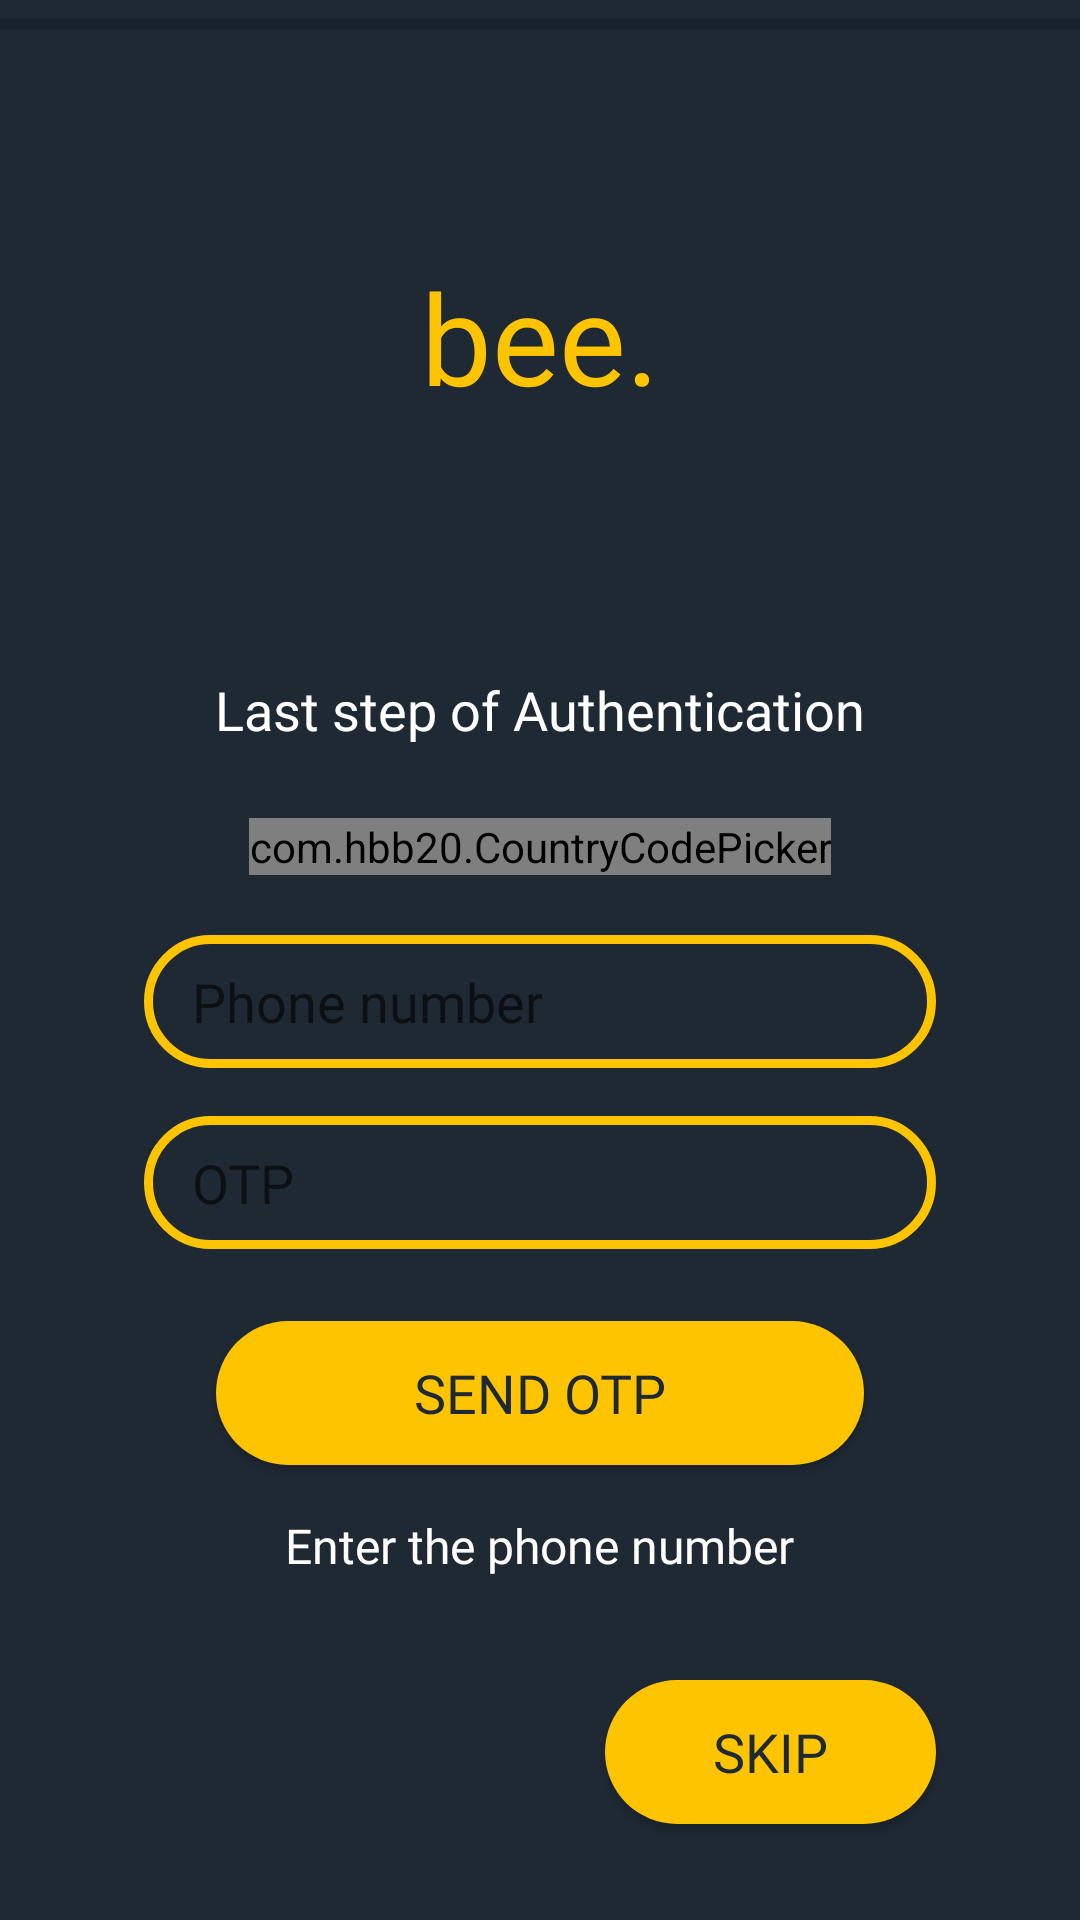

Layout XML and referenced resources for this Android screen:
<!-- AndroidManifest.xml: application theme Theme.Bee -->
<!-- res/layout/activity_phone_login.xml -->
<?xml version="1.0" encoding="utf-8"?>
<androidx.constraintlayout.widget.ConstraintLayout xmlns:android="http://schemas.android.com/apk/res/android"
    xmlns:app="http://schemas.android.com/apk/res-auto"
    xmlns:tools="http://schemas.android.com/tools"
    android:layout_width="match_parent"
    android:layout_height="match_parent"
    android:background="@color/Dark"
    tools:context=".UI.PhoneLogin">

    <LinearLayout
        android:id="@+id/linearEmail"
        android:layout_width="wrap_content"
        android:layout_height="wrap_content"
        android:gravity="center_horizontal"
        android:orientation="vertical"
        android:transitionName="emailTransition"
        app:layout_constraintEnd_toStartOf="parent"
        app:layout_constraintTop_toTopOf="@+id/linearPhone">

        <TextView
            android:id="@+id/TextHeader"
            android:layout_width="wrap_content"
            android:layout_height="wrap_content"
            android:layout_marginBottom="24dp"
            android:fontFamily="@font/poppinsmedium"
            android:text="@string/HeaderSignUp"
            android:textColor="@color/white"
            android:textSize="18sp" />

        <EditText
            android:id="@+id/editEmail"
            android:layout_width="match_parent"
            android:layout_height="wrap_content"
            android:layout_marginStart="48dp"
            android:layout_marginEnd="48dp"
            android:layout_marginBottom="16dp"
            android:background="@drawable/theme_outline_btn"
            android:drawableStart="@drawable/ic_baseline_email_24"
            android:ems="10"
            android:fontFamily="@font/poppinsregular"
            android:hint="Email"
            android:inputType="textEmailAddress"
            android:paddingLeft="16dp"
            android:paddingTop="10dp"
            android:paddingRight="16dp"
            android:paddingBottom="10dp"
            android:textColor="@color/Light"
            android:textSize="18sp" />

        <EditText
            android:id="@+id/editPassword"
            android:layout_width="match_parent"
            android:layout_height="wrap_content"
            android:layout_marginStart="48dp"
            android:layout_marginEnd="48dp"
            android:layout_marginBottom="8dp"
            android:background="@drawable/theme_outline_btn"
            android:drawableStart="@drawable/ic_baseline_lock_24"
            android:drawableEnd="@drawable/ic_baseline_remove_red_eye_24"
            android:ems="10"
            android:fontFamily="@font/poppinsregular"
            android:hint="Password"
            android:inputType="textPassword"
            android:paddingLeft="16dp"
            android:paddingTop="10dp"
            android:paddingRight="16dp"
            android:paddingBottom="10dp"
            android:textColor="@color/Light"
            android:textSize="18sp" />

        <TextView
            android:id="@+id/textView8"
            android:layout_width="match_parent"
            android:layout_height="wrap_content"
            android:layout_marginEnd="48dp"
            android:layout_marginBottom="16dp"
            android:fontFamily="@font/poppinsmedium"
            android:text="Forgot password?"
            android:textAlignment="textEnd"
            android:textColor="@color/Light" />

        <TextView
            android:id="@+id/textView9"
            android:layout_width="match_parent"
            android:layout_height="wrap_content"
            android:layout_marginBottom="24dp"
            android:fontFamily="@font/poppinsmedium"
            android:text="OR"
            android:textColor="@color/white"
            android:textSize="14sp" />

        <androidx.appcompat.widget.AppCompatButton
            android:id="@+id/btnGoogle"
            android:layout_width="match_parent"
            android:layout_height="wrap_content"
            android:layout_marginStart="48dp"
            android:layout_marginEnd="48dp"
            android:layout_marginBottom="16dp"
            android:background="@drawable/theme_filled_btn"
            android:fontFamily="@font/poppinsbold"
            android:gravity="center"
            android:paddingTop="10dp"
            android:paddingBottom="10dp"
            android:text="Google"
            android:textColor="@color/black"
            android:textSize="18sp" />

        <TextView
            android:id="@+id/textStatus"
            android:layout_width="wrap_content"
            android:layout_height="wrap_content"
            android:layout_marginBottom="48dp"
            android:fontFamily="@font/poppinsmedium"
            android:text="@string/AlreadyAccount"
            android:textSize="16sp" />

    </LinearLayout>

    <ImageView
        android:id="@+id/imageBackground2"
        android:layout_width="wrap_content"
        android:layout_height="wrap_content"
        android:alpha="0.3"
        android:scaleType="centerCrop"
        android:transitionName="background"
        android:visibility="gone"
        app:layout_constraintBottom_toBottomOf="parent"
        app:layout_constraintEnd_toEndOf="parent"
        app:layout_constraintStart_toStartOf="parent"
        app:layout_constraintTop_toTopOf="parent"
        app:srcCompat="@drawable/mainbackground"
        tools:visibility="gone" />

    <androidx.appcompat.widget.AppCompatButton
        android:id="@+id/btnSkip"
        android:layout_width="wrap_content"
        android:layout_height="wrap_content"
        android:layout_marginEnd="48dp"
        android:layout_marginBottom="32dp"
        android:background="@drawable/theme_filled_btn"
        android:fontFamily="@font/poppinsbold"
        android:gravity="center"
        android:paddingStart="36dp"
        android:paddingTop="8dp"
        android:paddingEnd="36dp"
        android:paddingBottom="8dp"
        android:text="Skip"
        android:textColor="@color/Dark"
        android:textSize="18sp"
        android:transitionName="nextTransition"
        app:layout_constraintBottom_toBottomOf="parent"
        app:layout_constraintEnd_toEndOf="parent" />

    <TextView
        android:id="@+id/logo_name"
        android:layout_width="wrap_content"
        android:layout_height="wrap_content"
        android:fontFamily="@font/poppinssemibold"
        android:text="bee."
        android:textColor="@color/Theme"
        android:textSize="42sp"
        app:layout_constraintBottom_toTopOf="@+id/linearPhone"
        app:layout_constraintEnd_toEndOf="parent"
        app:layout_constraintStart_toStartOf="parent"
        app:layout_constraintTop_toTopOf="parent" />

    <LinearLayout
        android:id="@+id/linearPhone"
        android:layout_width="match_parent"
        android:layout_height="wrap_content"
        android:gravity="center_horizontal"
        android:orientation="vertical"
        android:transitionName="phoneTransition"
        app:layout_constraintBottom_toTopOf="@+id/btnSkip"
        tools:visibility="invisible">

        <TextView
            android:id="@+id/PhoneHeader"
            android:layout_width="wrap_content"
            android:layout_height="wrap_content"
            android:layout_marginBottom="24dp"
            android:fontFamily="@font/poppinsmedium"
            android:text="Last step of Authentication"
            android:textColor="@color/white"
            android:textSize="18sp" />

        <com.hbb20.CountryCodePicker
            android:id="@+id/textView_code"
            android:layout_width="wrap_content"
            android:layout_height="wrap_content"
            android:layout_marginBottom="20dp"
            app:ccp_arrowColor="@color/Light"
            app:ccp_contentColor="@color/Light"
            app:ccp_textGravity="CENTER" />

        <EditText
            android:id="@+id/EditPhone"
            android:layout_width="match_parent"
            android:layout_height="wrap_content"
            android:layout_marginStart="48dp"
            android:layout_marginEnd="48dp"
            android:layout_marginBottom="16dp"
            android:background="@drawable/theme_outline_btn"
            android:ems="10"
            android:fontFamily="@font/poppinsregular"
            android:hint="Phone number"
            android:inputType="number"
            android:paddingLeft="16dp"
            android:paddingTop="10dp"
            android:paddingRight="16dp"
            android:paddingBottom="10dp"
            android:textColor="@color/Light"
            android:textSize="18sp" />

        <EditText
            android:id="@+id/EditOTP"
            android:layout_width="match_parent"
            android:layout_height="wrap_content"
            android:layout_marginStart="48dp"
            android:layout_marginEnd="48dp"
            android:layout_marginBottom="24dp"
            android:background="@drawable/theme_outline_btn"
            android:ems="10"
            android:fontFamily="@font/poppinsregular"
            android:hint="OTP"
            android:inputType="text"
            android:paddingLeft="16dp"
            android:paddingTop="10dp"
            android:paddingRight="16dp"
            android:paddingBottom="10dp"
            android:textColor="@color/Light"
            android:textSize="18sp" />

        <androidx.appcompat.widget.AppCompatButton
            android:id="@+id/btnOTP"
            android:layout_width="match_parent"
            android:layout_height="wrap_content"
            android:layout_marginStart="72dp"
            android:layout_marginEnd="72dp"
            android:layout_marginBottom="16dp"
            android:background="@drawable/theme_filled_btn"
            android:fontFamily="@font/poppinsbold"
            android:gravity="center"
            android:paddingTop="10dp"
            android:paddingBottom="10dp"
            android:text="Send OTP"
            android:textColor="@color/Dark"
            android:textSize="18sp" />

        <TextView
            android:id="@+id/OTPStatus"
            android:layout_width="wrap_content"
            android:layout_height="wrap_content"
            android:layout_marginBottom="34dp"
            android:fontFamily="@font/poppinsmedium"
            android:text="Enter the phone number"
            android:textColor="@color/Light"
            android:textSize="16sp" />
    </LinearLayout>

    <ProgressBar
        android:id="@+id/progressBar"
        style="?android:attr/progressBarStyleHorizontal"
        android:layout_width="0dp"
        android:layout_height="wrap_content"
        app:layout_constraintEnd_toEndOf="parent"
        app:layout_constraintStart_toStartOf="parent"
        app:layout_constraintTop_toTopOf="parent" />
</androidx.constraintlayout.widget.ConstraintLayout>
<!-- resources referenced by this layout -->
<resources>
  <color name="Dark">#1F2933</color>
  <color name="Light">#FFFEFC</color>
  <color name="Theme">#FFC400</color>
  <color name="black">#FF000000</color>
  <color name="white">#FFFFFFFF</color>
  <!-- drawable ic_baseline_email_24 (drawable) -->
  <vector android:height="24dp" android:tint="#FFC400"
      android:viewportHeight="24" android:viewportWidth="24"
      android:width="24dp" xmlns:android="http://schemas.android.com/apk/res/android">
      <path android:fillColor="@android:color/white" android:pathData="M20,4L4,4c-1.1,0 -1.99,0.9 -1.99,2L2,18c0,1.1 0.9,2 2,2h16c1.1,0 2,-0.9 2,-2L22,6c0,-1.1 -0.9,-2 -2,-2zM20,8l-8,5 -8,-5L4,6l8,5 8,-5v2z"/>
  </vector>
  <!-- drawable ic_baseline_lock_24 (drawable) -->
  <vector android:height="24dp" android:tint="#FFC400"
      android:viewportHeight="24" android:viewportWidth="24"
      android:width="24dp" xmlns:android="http://schemas.android.com/apk/res/android">
      <path android:fillColor="@android:color/white" android:pathData="M18,8h-1L17,6c0,-2.76 -2.24,-5 -5,-5S7,3.24 7,6v2L6,8c-1.1,0 -2,0.9 -2,2v10c0,1.1 0.9,2 2,2h12c1.1,0 2,-0.9 2,-2L20,10c0,-1.1 -0.9,-2 -2,-2zM12,17c-1.1,0 -2,-0.9 -2,-2s0.9,-2 2,-2 2,0.9 2,2 -0.9,2 -2,2zM15.1,8L8.9,8L8.9,6c0,-1.71 1.39,-3.1 3.1,-3.1 1.71,0 3.1,1.39 3.1,3.1v2z"/>
  </vector>
  <!-- drawable theme_filled_btn (drawable) -->
  <?xml version="1.0" encoding="utf-8"?>
  <shape xmlns:android="http://schemas.android.com/apk/res/android"
      android:shape="rectangle">
      <corners
          android:radius="32dp"/>
      <solid
          android:color="@color/Theme"/>
  
  </shape>
  <!-- drawable theme_outline_btn (drawable) -->
  <?xml version="1.0" encoding="utf-8"?>
  <shape xmlns:android="http://schemas.android.com/apk/res/android"
      android:shape="rectangle">
      <corners
          android:radius="32dp"/>
      <stroke
          android:color="@color/Theme"
          android:width="3dp"/>
  
  </shape>
  <string name="AlreadyAccount"><font color="#FFFEFC">Already have an account? </font> <font color="#FFC400">Click here </font></string>
  <string name="HeaderSignUp">Sign up using email or google</string>
  <style name="Theme.Bee" parent="Theme.AppCompat.Light.NoActionBar">
          
          <item name="colorPrimary">@color/Primary</item>
          <item name="colorPrimaryDark">@color/Secondary</item>
          <item name="colorAccent">@color/Theme</item>
          <item name="android:windowActivityTransitions">true</item>
          <item name="android:navigationBarColor">@color/Primary</item>
          <item name="android:windowBackground">@color/Primary</item>
          <item name="android:colorBackground">@color/Primary</item>
      </style>
  <color name="Primary">#FFFEFC</color>
  <color name="Secondary">#DEDEDE</color>
</resources>
